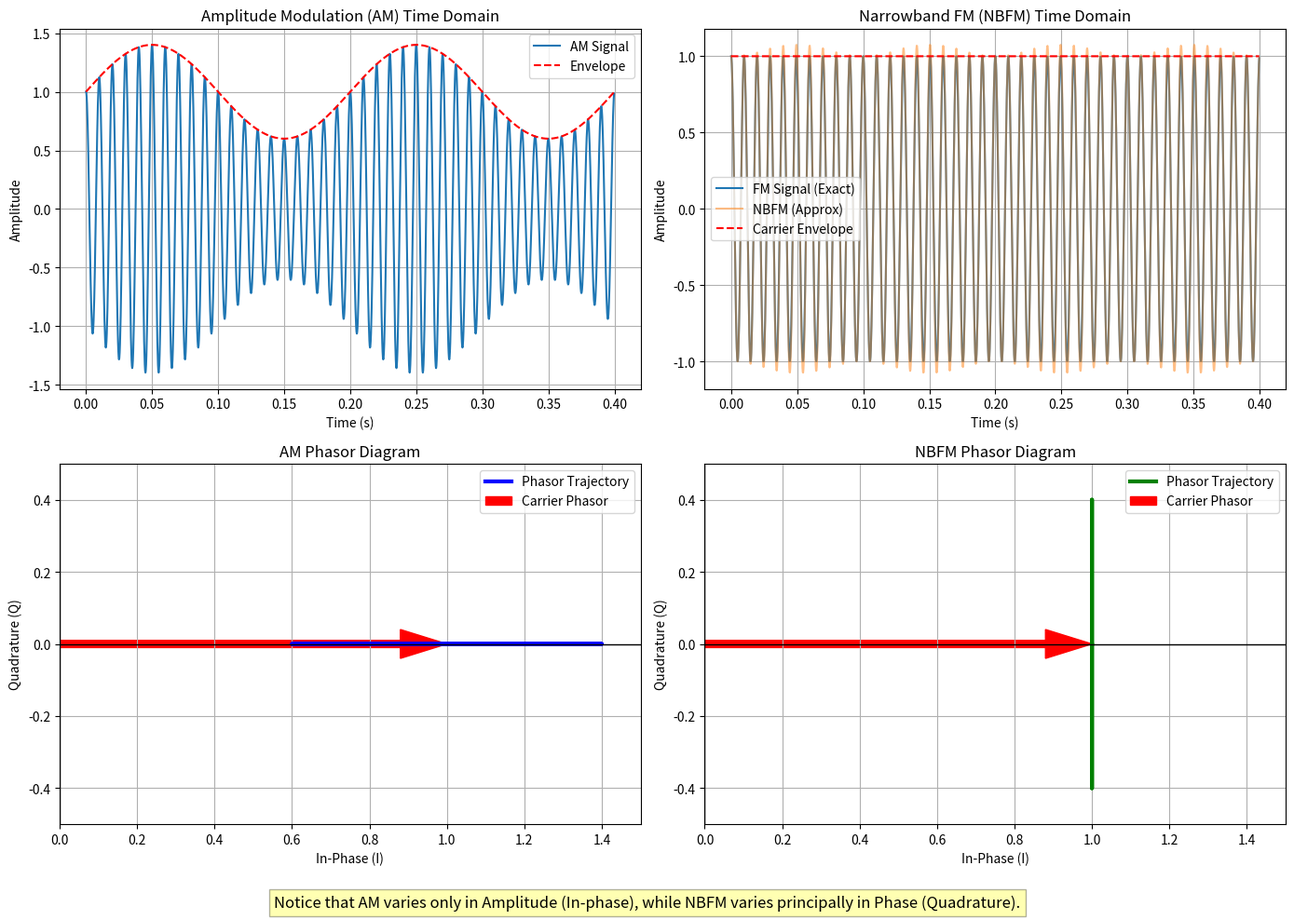

The script that saved this image:
import numpy as np
import matplotlib.pyplot as plt

# Parameters
fc = 100  # Carrier frequency (Hz)
fm = 5    # Modulating frequency (Hz)
beta = 0.4  # Modulation index (NBFM if beta < 0.5)
Ac = 1    # Carrier amplitude
fs = 4000 # Sampling frequency
t = np.linspace(0, 0.4, int(fs * 0.4), endpoint=False) # 400ms

# Exact NBFM Signal
fm_signal = Ac * np.cos(2 * np.pi * fc * t + beta * np.sin(2 * np.pi * fm * t))

# NBFM Approximation: s(t) = Ac cos(w_c t) - Ac * beta * sin(w_m t) * sin(w_c t)
nbfm_approx = Ac * np.cos(2 * np.pi * fc * t) - Ac * beta * np.sin(2 * np.pi * fm * t) * np.sin(2 * np.pi * fc * t)

# AM Signal with identical sideband magnitudes: s(t) = Ac (1 + beta * cos(w_m t)) * cos(w_c t)
# In NBFM, the integrated message sin(w_m t) modulates the carrier's phase.
am_signal = Ac * (1 + beta * np.sin(2 * np.pi * fm * t)) * np.cos(2 * np.pi * fc * t)

# --- Phasor Diagram Representation ---
# The complex envelope (baseband analytic signal)
# Carrier phasor is a vector of Ac along the real (I) axis.
# NBFM complex envelope approx: Ac (1 + j beta sin(w_m t)) -> quadrature variation
# AM complex envelope: Ac (1 + beta sin(w_m t)) -> in-phase variation

CE_am = Ac * (1 + beta * np.sin(2 * np.pi * fm * t))
CE_nbfm = Ac * (1 + 1j * beta * np.sin(2 * np.pi * fm * t))

fig, axs = plt.subplots(2, 2, figsize=(14, 10))

# 1. AM Time Domain
axs[0, 0].plot(t, am_signal, label='AM Signal')
axs[0, 0].plot(t, Ac * (1 + beta * np.sin(2 * np.pi * fm * t)), 'r--', label='Envelope')
axs[0, 0].set_title('Amplitude Modulation (AM) Time Domain')
axs[0, 0].set_xlabel('Time (s)')
axs[0, 0].set_ylabel('Amplitude')
axs[0, 0].grid(True)
axs[0, 0].legend()

# 2. NBFM Time Domain
axs[0, 1].plot(t, fm_signal, label='FM Signal (Exact)')
axs[0, 1].plot(t, nbfm_approx, alpha=0.5, label='NBFM (Approx)')
axs[0, 1].plot(t, Ac * np.ones_like(t), 'r--', label='Carrier Envelope')
axs[0, 1].set_title('Narrowband FM (NBFM) Time Domain')
axs[0, 1].set_xlabel('Time (s)')
axs[0, 1].set_ylabel('Amplitude')
axs[0, 1].grid(True)
axs[0, 1].legend()

# 3. AM Phasor Diagram
# We plot the trajectory of the complex envelope.
# For AM, the sideband phasors are collinear with the carrier, altering amplitude.
axs[1, 0].plot(np.real(CE_am), np.imag(CE_am), 'b-', lw=3, label='Phasor Trajectory')
axs[1, 0].arrow(0, 0, Ac, 0, color='r', width=0.02, head_width=0.08, length_includes_head=True, label='Carrier Phasor')
axs[1, 0].set_xlim(0, 1.5*Ac)
axs[1, 0].set_ylim(-0.5*Ac, 0.5*Ac)
axs[1, 0].set_title('AM Phasor Diagram')
axs[1, 0].set_xlabel('In-Phase (I)')
axs[1, 0].set_ylabel('Quadrature (Q)')
axs[1, 0].axhline(0, color='black', lw=1)
axs[1, 0].axvline(0, color='black', lw=1)
axs[1, 0].grid(True)
axs[1, 0].legend()

# 4. NBFM Phasor Diagram
# For NBFM, the sideband resultant phasor is perpendicular to the carrier,
# altering the phase but keeping the amplitude approximately constant.
axs[1, 1].plot(np.real(CE_nbfm), np.imag(CE_nbfm), 'g-', lw=3, label='Phasor Trajectory')
axs[1, 1].arrow(0, 0, Ac, 0, color='r', width=0.02, head_width=0.08, length_includes_head=True, label='Carrier Phasor')
axs[1, 1].set_xlim(0, 1.5*Ac)
axs[1, 1].set_ylim(-0.5*Ac, 0.5*Ac)
axs[1, 1].set_title('NBFM Phasor Diagram')
axs[1, 1].set_xlabel('In-Phase (I)')
axs[1, 1].set_ylabel('Quadrature (Q)')
axs[1, 1].axhline(0, color='black', lw=1)
axs[1, 1].axvline(0, color='black', lw=1)
axs[1, 1].grid(True)
axs[1, 1].legend()

# Annotate difference
fig.text(0.5, 0.02, "Notice that AM varies only in Amplitude (In-phase), while NBFM varies principally in Phase (Quadrature).", ha='center', fontsize=12, bbox=dict(facecolor='yellow', alpha=0.3))

plt.tight_layout(rect=[0, 0.05, 1, 1])
plt.savefig('1_NBFM_vs_AM.png', dpi=150)
print('Saved 1_NBFM_vs_AM.png')
